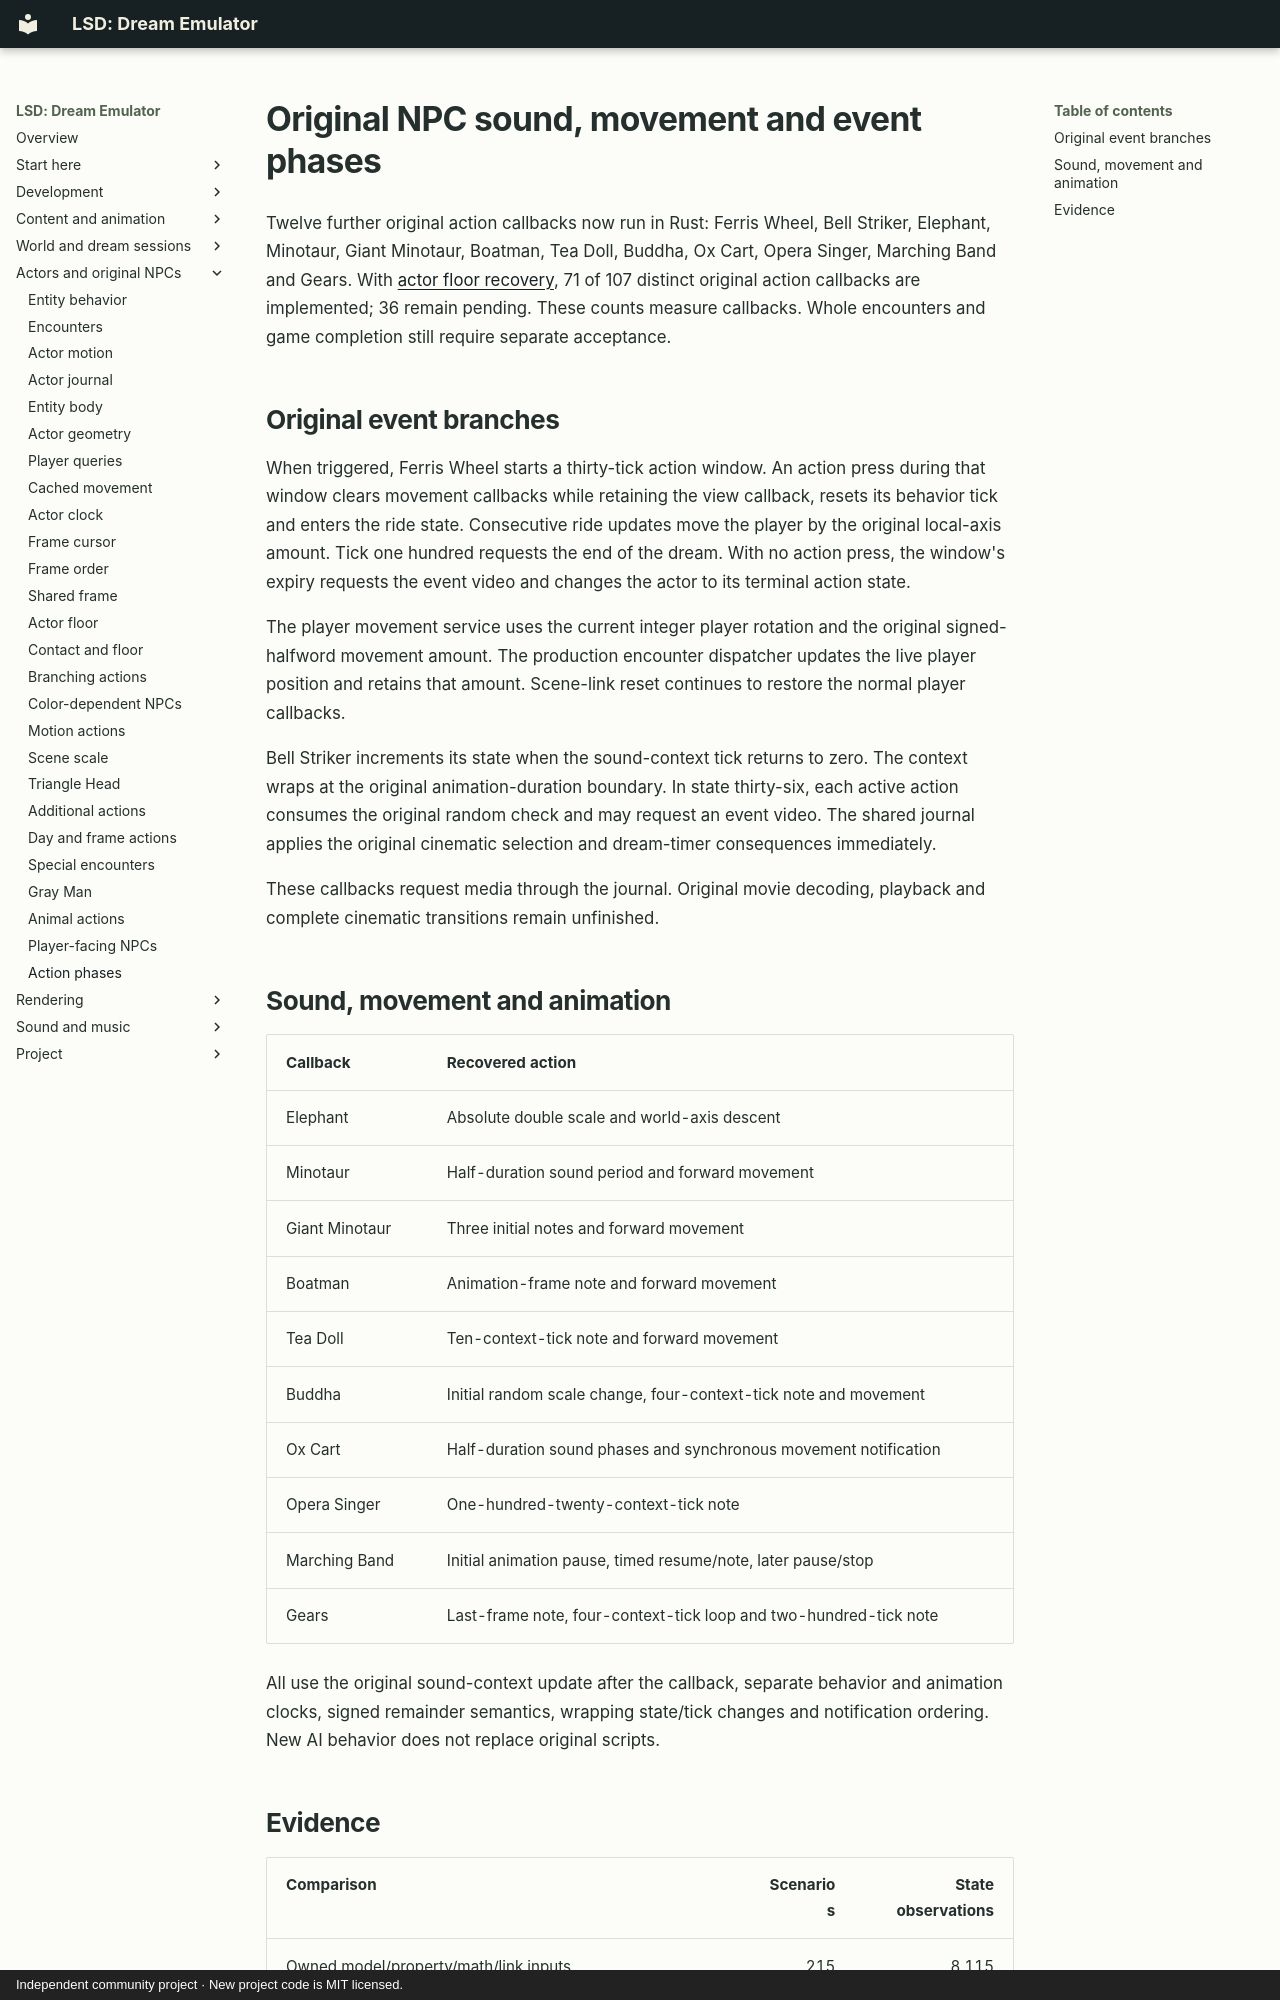

repository: BaileyPillon/lsd-dream-emulator-bevy · page: ACTION_PHASES/index.html · generator: mkdocs · copyright: Independent community project · New project code is MIT licensed.

# Original NPC sound, movement and event phases

Twelve further original action callbacks now run in Rust: Ferris Wheel, Bell
Striker, Elephant, Minotaur, Giant Minotaur, Boatman, Tea Doll, Buddha, Ox Cart,
Opera Singer, Marching Band and Gears. With [actor floor recovery](ACTOR_FLOOR.md), 71 of
107 distinct original action callbacks are implemented; 36 remain pending.
These counts measure callbacks. Whole encounters and game completion still
require separate acceptance.

## Original event branches

When triggered, Ferris Wheel starts a thirty-tick action window. An action
press during that window clears movement callbacks while retaining the view
callback, resets its behavior tick and enters the ride state. Consecutive ride
updates move the player by the original local-axis amount. Tick one hundred
requests the end of the dream. With no action press, the window's expiry
requests the event video and changes the actor to its terminal action state.

The player movement service uses the current integer player rotation and the
original signed-halfword movement amount. The production encounter dispatcher
updates the live player position and retains that amount. Scene-link reset
continues to restore the normal player callbacks.

Bell Striker increments its state when the sound-context tick returns to zero.
The context wraps at the original animation-duration boundary. In state
thirty-six, each active action consumes the original random check and may
request an event video. The shared journal applies the original cinematic
selection and dream-timer consequences immediately.

These callbacks request media through the journal. Original movie decoding,
playback and complete cinematic transitions remain unfinished.

## Sound, movement and animation

| Callback | Recovered action |
| --- | --- |
| Elephant | Absolute double scale and world-axis descent |
| Minotaur | Half-duration sound period and forward movement |
| Giant Minotaur | Three initial notes and forward movement |
| Boatman | Animation-frame note and forward movement |
| Tea Doll | Ten-context-tick note and forward movement |
| Buddha | Initial random scale change, four-context-tick note and movement |
| Ox Cart | Half-duration sound phases and synchronous movement notification |
| Opera Singer | One-hundred-twenty-context-tick note |
| Marching Band | Initial animation pause, timed resume/note, later pause/stop |
| Gears | Last-frame note, four-context-tick loop and two-hundred-tick note |

All use the original sound-context update after the callback, separate behavior
and animation clocks, signed remainder semantics, wrapping state/tick changes
and notification ordering. New AI behavior does not replace original scripts.
